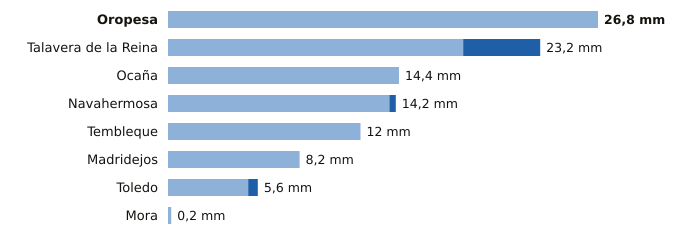

Values plotted in this chart, from the file beside it:
estacion, provincia, indicativo, mm_6_dias_anteriores, mm_hoy, mm_7_dias, horas_de_hoy
Oropesa, Toledo, 3427Y, 26.8, 0.0, 26.8, 9
Talavera de la Reina, Toledo, 3365A, 18.4, 4.8, 23.2, 15
Ocaña, Toledo, 3099Y, 14.4, 0.0, 14.4, 14
Navahermosa, Toledo, 3305Y, 13.8, 0.4, 14.2, 15
Tembleque, Toledo, 3245Y, 12.0, 0.0, 12.0, 15
Madridejos, Toledo, 4067, 8.2, 0.0, 8.2, 15
Toledo, Toledo, 3260B, 5.0, 0.6, 5.6, 15
Mora, Toledo, 3254Y, 0.2, 0.0, 0.2, 12
